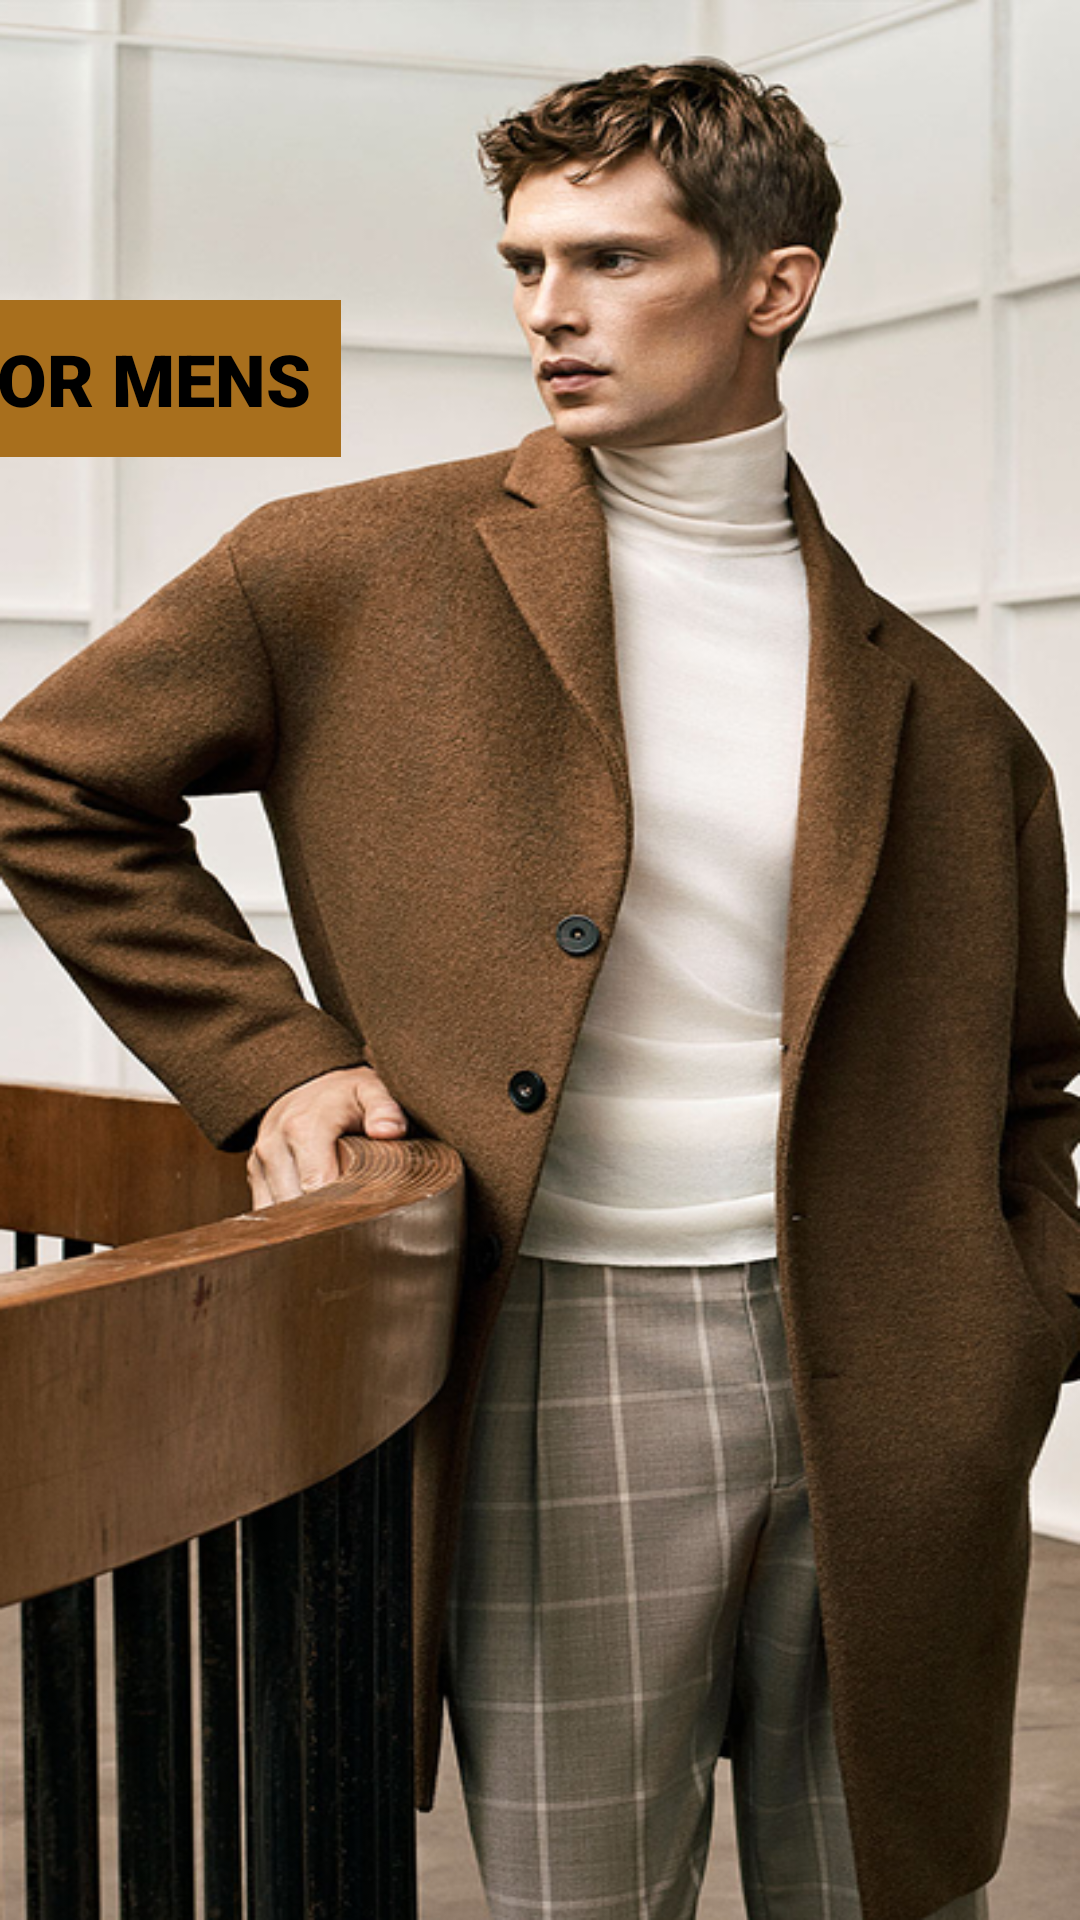

Here is an Android app screen rendered from its layout file. Give the layout XML and the strings, colors and styles it references.
<!-- AndroidManifest.xml: application theme Theme.ZaraClothing -->
<!-- res/layout/activity_on_board_screen1.xml -->
<?xml version="1.0" encoding="utf-8"?>
<androidx.constraintlayout.widget.ConstraintLayout xmlns:android="http://schemas.android.com/apk/res/android"
    xmlns:app="http://schemas.android.com/apk/res-auto"
    xmlns:tools="http://schemas.android.com/tools"
    android:id="@+id/main"
    android:layout_width="match_parent"
    android:layout_height="match_parent"
    tools:context=".OnBoardScreen1"
    android:background="@drawable/onboardsc1">

    <LinearLayout
        android:layout_width="409dp"
        android:layout_height="921dp"
        android:orientation="vertical"
        app:layout_constraintBottom_toBottomOf="parent"
        app:layout_constraintEnd_toEndOf="parent"
        app:layout_constraintHorizontal_bias="0.5"
        app:layout_constraintStart_toStartOf="parent"
        app:layout_constraintTop_toTopOf="parent"
        app:layout_constraintVertical_bias="0.5">


        <TextView
            android:id="@+id/os1txt"
            android:layout_width="wrap_content"
            android:layout_height="wrap_content"
            android:text="FOR MENS"
            android:translationY="240dp"
            android:textAllCaps="true"
            android:textColor="@android:color/black"
            android:textStyle="bold"
            android:textSize="24sp"
            android:background="#A86F1D"
            android:padding="10dp"
            android:fontFamily="sans-serif-black"
            android:gravity="center"/>
    </LinearLayout>
</androidx.constraintlayout.widget.ConstraintLayout>
<!-- resources referenced by this layout -->
<resources>
  <!-- drawable onboardsc1: png bitmap (drawable, 551339 bytes) -->
  <style name="Theme.ZaraClothing" parent="Base.Theme.ZaraClothing" />
  <style name="Base.Theme.ZaraClothing" parent="Theme.Material3.DayNight.NoActionBar">
          
          
      </style>
</resources>
